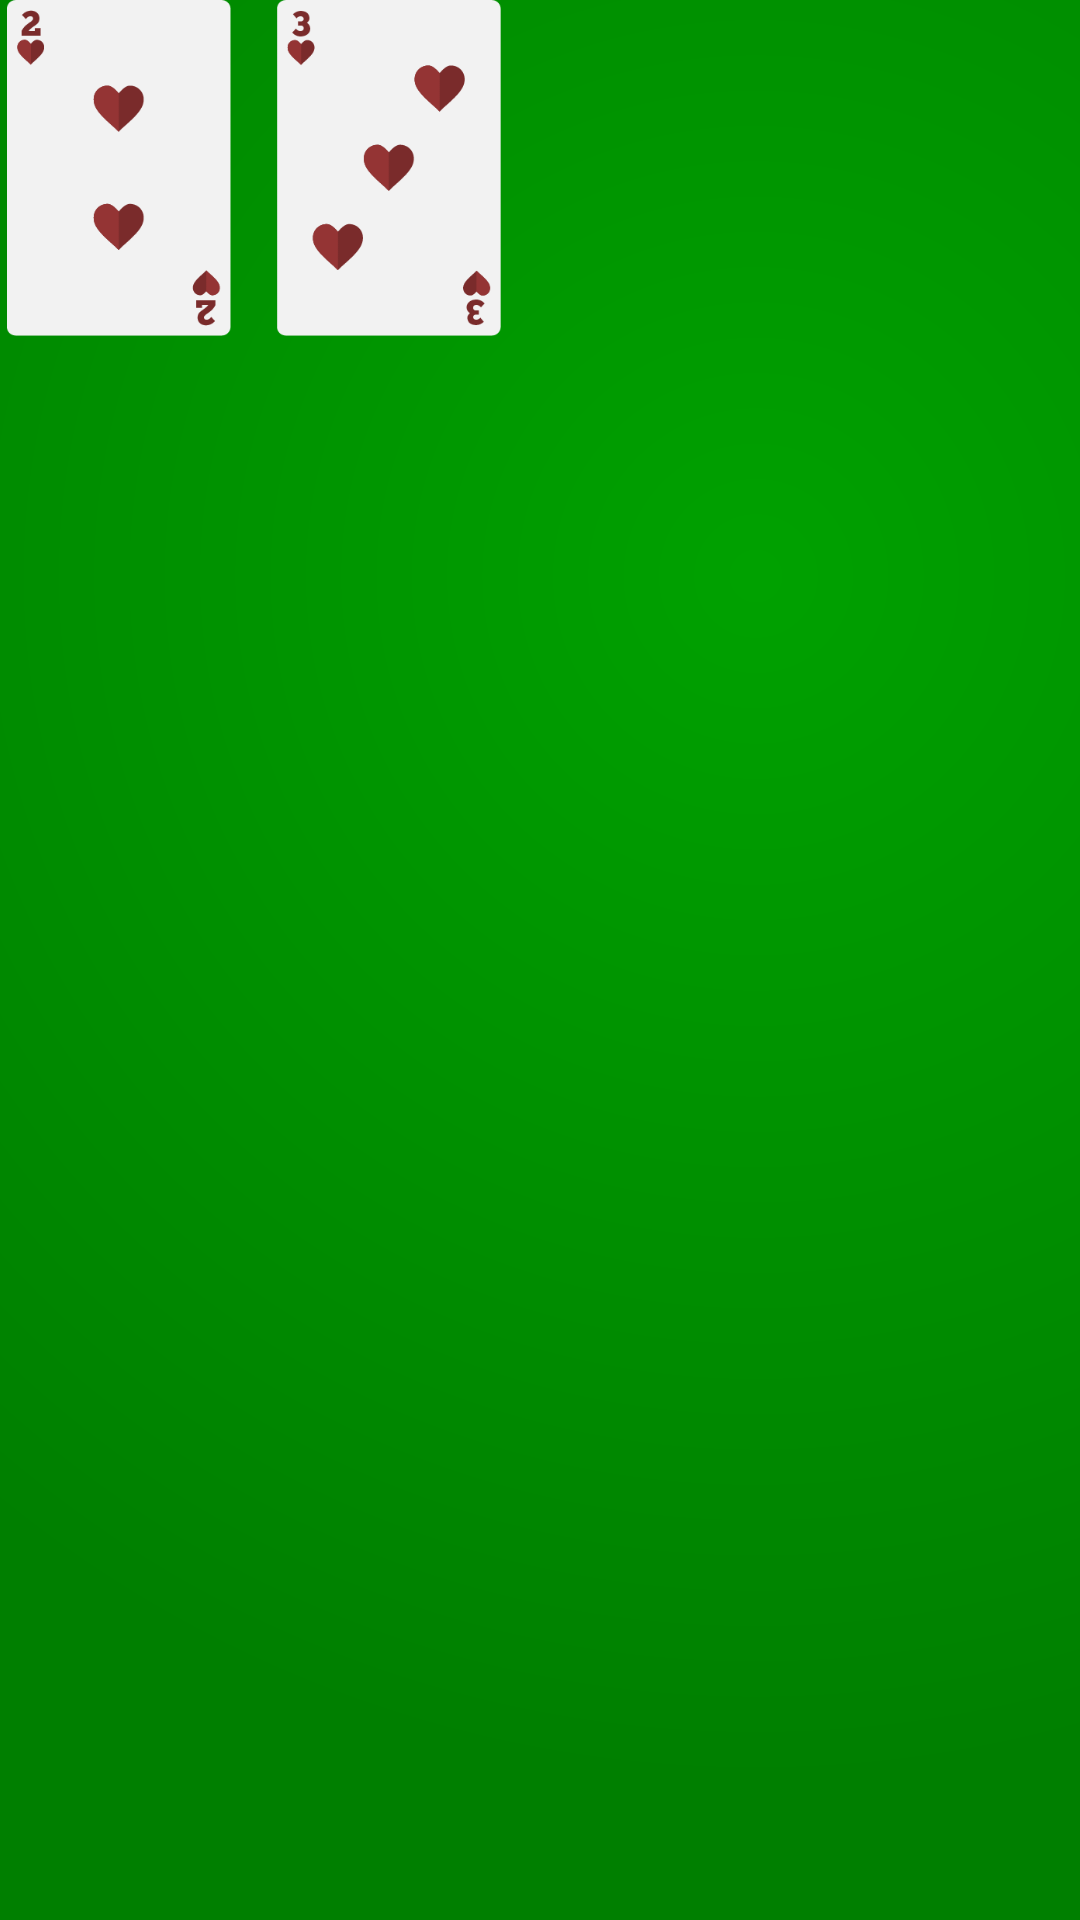

Layout XML and referenced resources for this Android screen:
<!-- AndroidManifest.xml: application theme AppTheme -->
<!-- res/layout/content_main.xml -->
<?xml version="1.0" encoding="utf-8"?>
<RelativeLayout xmlns:android="http://schemas.android.com/apk/res/android"
    xmlns:app="http://schemas.android.com/apk/res-auto"
    xmlns:tools="http://schemas.android.com/tools"
    android:id="@+id/content_main"
    android:layout_width="match_parent"
    android:layout_height="match_parent"
    android:paddingBottom="@dimen/activity_vertical_margin"
    android:paddingLeft="@dimen/activity_horizontal_margin"
    android:paddingRight="@dimen/activity_horizontal_margin"
    android:paddingTop="@dimen/activity_vertical_margin"
    app:layout_behavior="@string/appbar_scrolling_view_behavior"
    tools:context="no.pokerodds.pxpdev.pokerodds.MainActivity"
    tools:showIn="@layout/activity_main">

    <android.support.v4.view.ViewPager
        android:id="@+id/pager"
        android:layout_width="match_parent"
        android:layout_height="match_parent"/>

    <LinearLayout
        android:layout_width="wrap_content"
        android:layout_height="wrap_content"
        android:id="@+id/first_row_hearts">

        <ImageView
            android:layout_width="80dp"
            android:layout_height="112dp"
            android:id="@+id/first_hand"
            android:layout_marginEnd="10dp"
            android:src="@drawable/hearts_2"/>

        <ImageView
            android:layout_width="80dp"
            android:layout_height="112dp"
            android:id="@+id/second_hand"
            android:layout_marginEnd="10dp"
            android:src="@drawable/hearts_3"/>

    </LinearLayout>

</RelativeLayout>
<!-- res/layout/activity_main.xml (included above) -->
<?xml version="1.0" encoding="utf-8"?>
<LinearLayout xmlns:android="http://schemas.android.com/apk/res/android"
    xmlns:tools="http://schemas.android.com/tools"
    android:id="@+id/content_main"
    android:layout_width="match_parent"
    android:layout_height="match_parent"
    android:orientation="vertical"
    android:padding="@dimen/card_spacing"
    tools:context="no.pokerodds.pxpdev.pokerodds.MainActivity">

    <LinearLayout
        android:layout_width="match_parent"
        android:layout_height="0dp"
        android:layout_weight="1"
        android:paddingBottom="@dimen/card_spacing"
        android:gravity="center_horizontal|bottom"
        >

        <ImageView
            android:id="@+id/choice1"
            android:layout_width="80dp"
            android:layout_height="112dp"
            android:layout_marginEnd="@dimen/card_spacing"
            android:src="@drawable/face_down" />

        <ImageView
            android:id="@+id/choice2"
            android:layout_width="80dp"
            android:layout_height="112dp"
            android:layout_marginStart="@dimen/card_spacing"
            android:src="@drawable/face_down" />

    </LinearLayout>

    <LinearLayout
        android:layout_width="match_parent"
        android:layout_height="0dp"
        android:layout_weight="1"
        android:gravity="center_horizontal|top"
        android:paddingTop="@dimen/card_spacing"
        >

        <ImageView
            android:id="@+id/choice3"
            android:layout_width="80dp"
            android:layout_height="112dp"
            android:layout_marginEnd="@dimen/card_spacing"
            android:src="@drawable/face_down" />

        <ImageView
            android:id="@+id/choice4"
            android:layout_width="80dp"
            android:layout_height="112dp"
            android:src="@drawable/face_down"
            android:layout_marginStart="@dimen/card_spacing"
            />

    </LinearLayout>


</LinearLayout>
<!-- resources referenced by this layout -->
<resources>
  <dimen name="card_spacing">16dp</dimen>
  <!-- drawable hearts_2: png bitmap (drawable, 6021 bytes) -->
  <!-- drawable hearts_3: png bitmap (drawable, 7333 bytes) -->
  <style name="AppTheme" parent="Theme.AppCompat.Light.DarkActionBar">
          <item name="android:windowBackground">@drawable/background</item>
          <item name="colorPrimary">@color/colorPrimary</item>
          <item name="colorPrimaryDark">@color/colorPrimaryDark</item>
          <item name="colorAccent">@color/colorAccent</item>
      </style>
  <!-- drawable background (drawable) -->
  <?xml version="1.0" encoding="utf-8"?>
  <layer-list xmlns:android="http://schemas.android.com/apk/res/android">
      <item>
          <shape android:shape="rectangle">
              <solid android:color="#007F00" />
          </shape>
      </item>
      <item>
          <shape android:shape="rectangle">
              <gradient android:type="radial"
                  android:centerX="0.7"
                  android:centerY="0.3"
                  android:endColor="#00000000"
                  android:startColor="#4400FF00"
                  android:gradientRadius="1200"
                  />
          </shape>
      </item>
  </layer-list>
  <color name="colorPrimary">#00CC00</color>
  <color name="colorPrimaryDark">#008800</color>
  <color name="colorAccent">#FFFFFF</color>
</resources>
